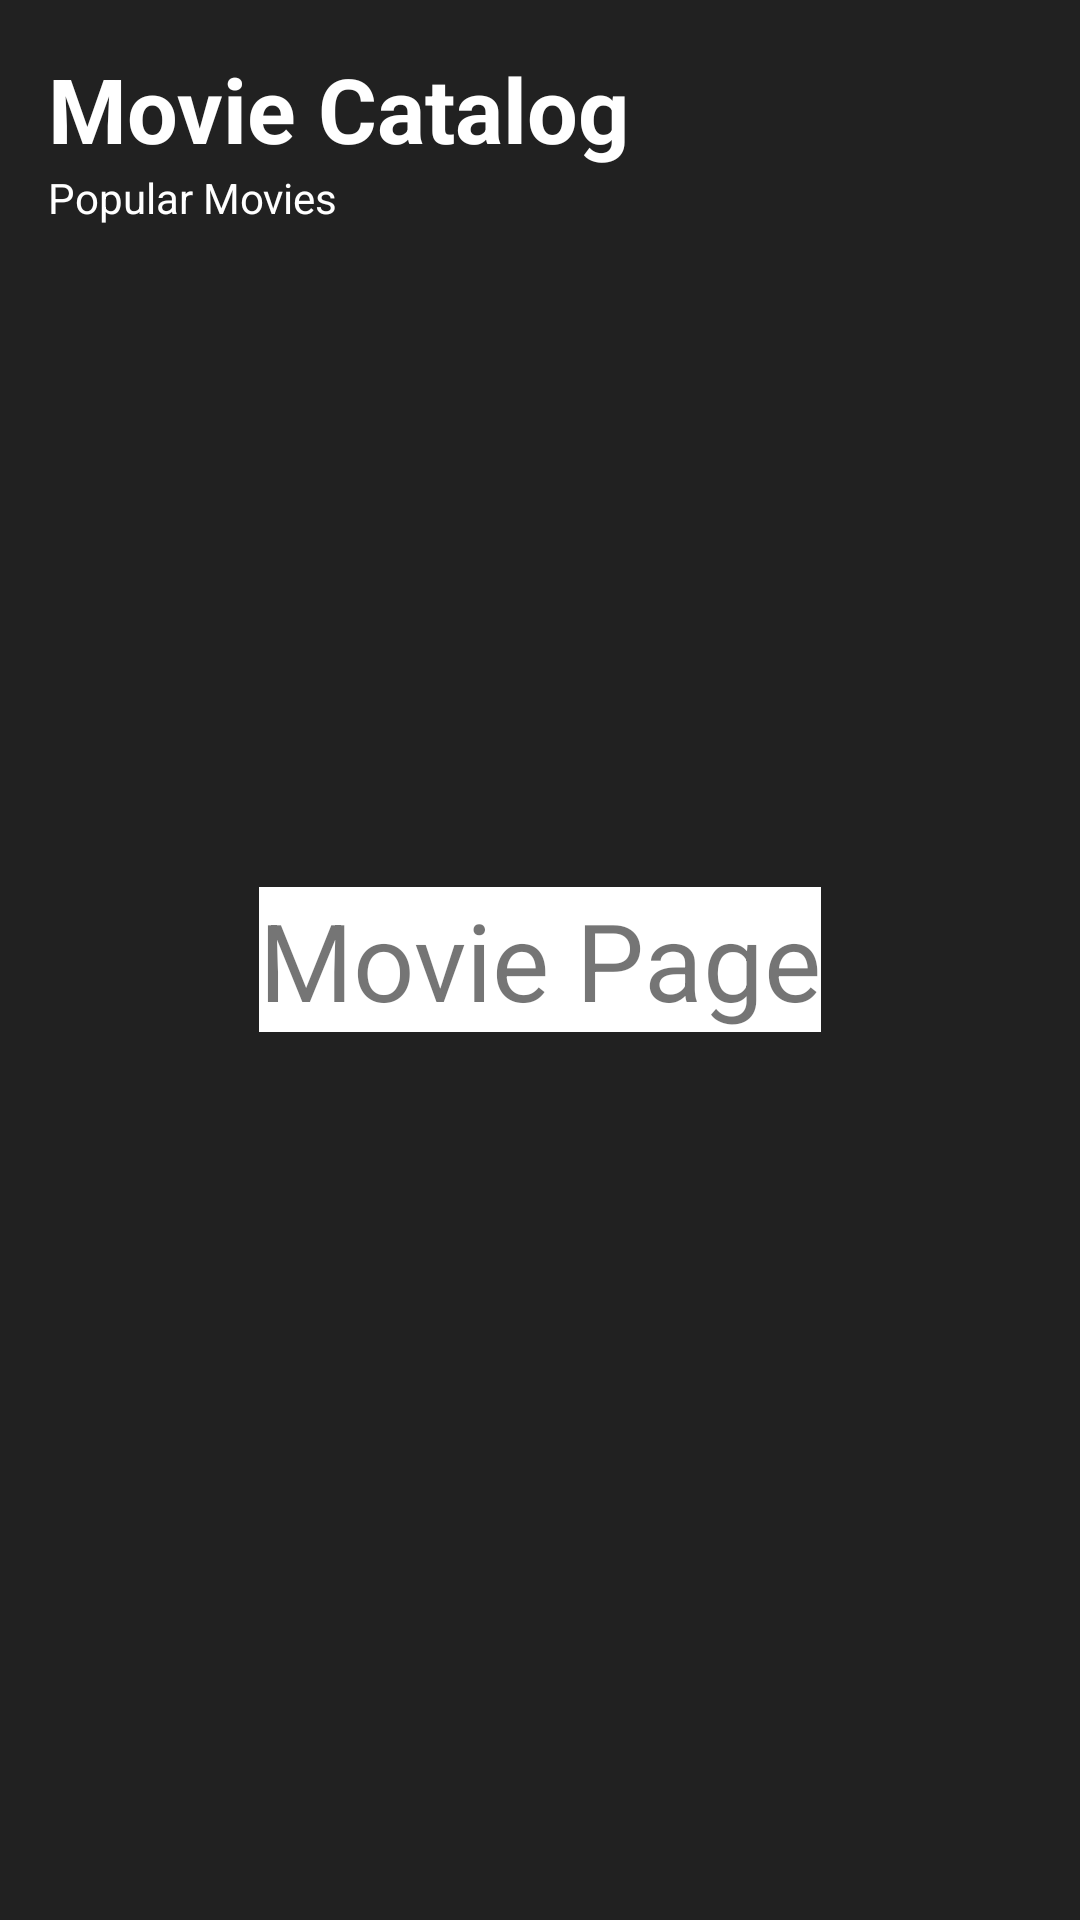

This screen was rendered from an Android layout file. Write that file and the resources it references.
<!-- AndroidManifest.xml: application theme NavigationTheme -->
<!-- res/layout/fragment_movies.xml -->
<?xml version="1.0" encoding="utf-8"?>
<FrameLayout xmlns:android="http://schemas.android.com/apk/res/android"
    xmlns:tools="http://schemas.android.com/tools"
    android:layout_width="match_parent"
    android:layout_height="match_parent"
    tools:context=".MoviesFragment"
    android:background="#212121">



    <androidx.core.widget.NestedScrollView
        android:layout_width="match_parent"
        android:layout_height="match_parent"
        android:fillViewport="true"
        >

        <LinearLayout
            android:layout_width="match_parent"
            android:layout_height="wrap_content"
            android:orientation="vertical" >

            <TextView
                android:id="@+id/textView"
                android:layout_width="match_parent"
                android:layout_height="wrap_content"
                android:layout_marginStart="16dp"
                android:layout_marginLeft="16dp"
                android:layout_marginTop="16dp"
                android:text="Movie Catalog"
                android:textColor="@color/white"
                android:textSize="30sp"
                android:textStyle="bold" />

            <TextView
                android:id="@+id/popular_tag"
                android:layout_width="match_parent"
                android:layout_height="wrap_content"
                android:layout_marginStart="16dp"
                android:layout_marginLeft="16dp"
                android:text="Popular Movies"
                android:textColor="@color/white" />

            <androidx.recyclerview.widget.RecyclerView
                android:id="@+id/rv_movies_list"
                android:layout_width="match_parent"
                android:layout_height="match_parent"
                android:layout_marginTop="16dp" />
        </LinearLayout>
    </androidx.core.widget.NestedScrollView>

    <TextView
        android:layout_width="wrap_content"
        android:layout_height="wrap_content"
        android:layout_gravity="center"
        android:background="@color/white"
        android:text="Movie Page"
        android:textSize="36dp" />


</FrameLayout>
<!-- resources referenced by this layout -->
<resources>
  <style name="NavigationTheme" parent="Theme.Design.Light.NoActionBar">
          <item name="android:textColorPrimary">@color/white</item>
          <item name="android:textColorSecondary">@color/white</item>
          <item name="colorControlNormal">@color/white</item>
          <item name="android:windowBackground">@color/black</item>
      </style>
  <!-- not gathered from this repository: default colours our renderer supplied (Android Studio template values) -->
  <color name="black">#FF000000</color>
  <color name="white">#FFFFFFFF</color>
</resources>
